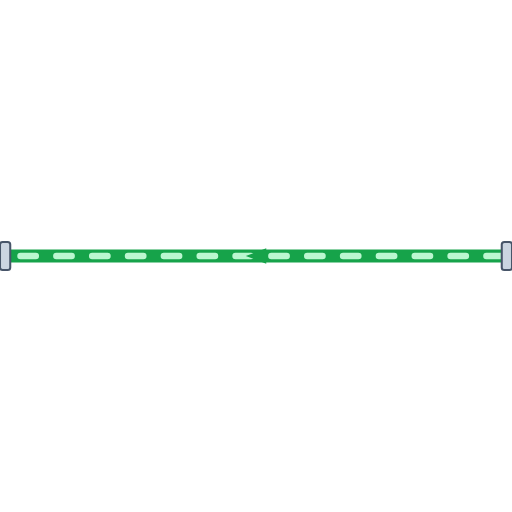
t = 0.00 s
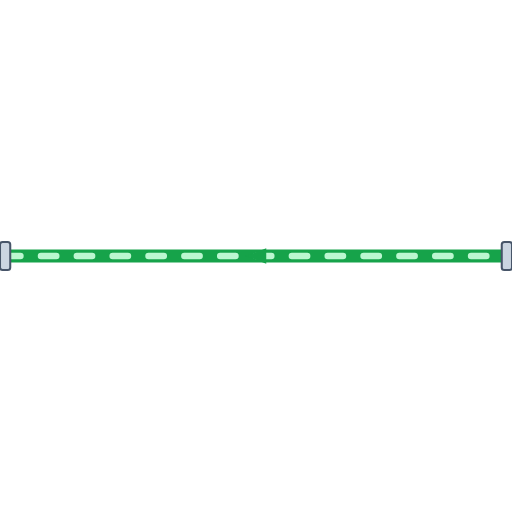
t = 0.20 s
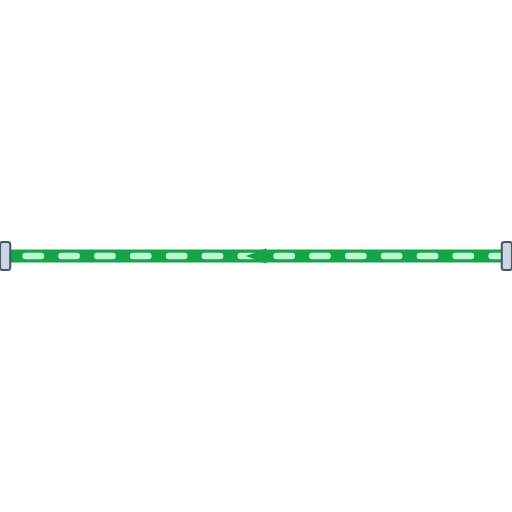
t = 0.40 s
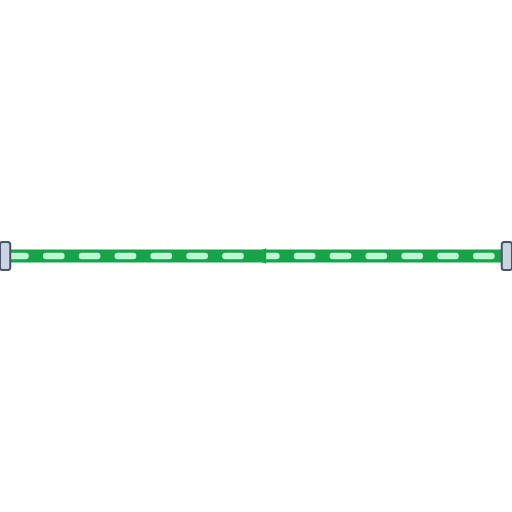
t = 0.60 s

The animated SVG that drew these frames (rendered in a browser with its animation timeline set to each time). Animation: 1 CSS @keyframes rule; one cycle of 0.80 s, repeats indefinitely.

<svg xmlns="http://www.w3.org/2000/svg" viewBox="0 0 200 200" width="200" height="200">
  <defs>
    <style>
      @keyframes p-flow-anim {
        from { stroke-dashoffset: 24; } to { stroke-dashoffset: 0; }
      }
      .anim-p-flow {
        stroke-dasharray: 6 8;
        animation: p-flow-anim 0.8s linear infinite;
      }
    </style>
    <filter id="ssPipeShadow" x="-15%" y="-15%" width="130%" height="130%">
      <feDropShadow dx="0" dy="2.5" stdDeviation="2.5" flood-color="#0f172a" flood-opacity="0.32" />
    </filter>
    <linearGradient id="ssPipeGradH" x1="0%" y1="0%" x2="0%" y2="100%">
      <stop offset="0%" stop-color="#64748b" /><stop offset="25%" stop-color="#ffffff" />
      <stop offset="55%" stop-color="#cbd5e1" /><stop offset="85%" stop-color="#94a3b8" /><stop offset="100%" stop-color="#475569" />
    </linearGradient>
  </defs>

  <!-- Stainless Steel 316 Outer Casing (8px with 3D Drop Shadow) -->
  <path d="M 200 100 L 0 100" stroke="url(#ssPipeGradH)" stroke-width="8" fill="none" stroke-linecap="round" stroke-linejoin="round" filter="url(#ssPipeShadow)"/>

  <!-- Process Fluid Core (5px) -->
  <path d="M 200 100 L 0 100" stroke="#16A34A" stroke-width="5" fill="none" stroke-linecap="round" stroke-linejoin="round"/>

  <!-- Animated Fluid Flow Stream Dashes (2.5px) -->
  <path d="M 200 100 L 0 100" stroke="#BBF7D0" stroke-width="2.5" fill="none" stroke-linejoin="round" stroke-linecap="round" class="anim-p-flow"/>

  <!-- Directional Flow Arrow -->
  <polygon points="104,97 96,100 104,103" fill="#16A34A" />

  <!-- ANSI Flange Connection Collars -->
  <rect x="0" y="94.5" width="4" height="11" rx="1" fill="#cbd5e1" stroke="#475569" stroke-width="0.8"/>
  <rect x="196" y="94.5" width="4" height="11" rx="1" fill="#cbd5e1" stroke="#475569" stroke-width="0.8"/>
</svg>
